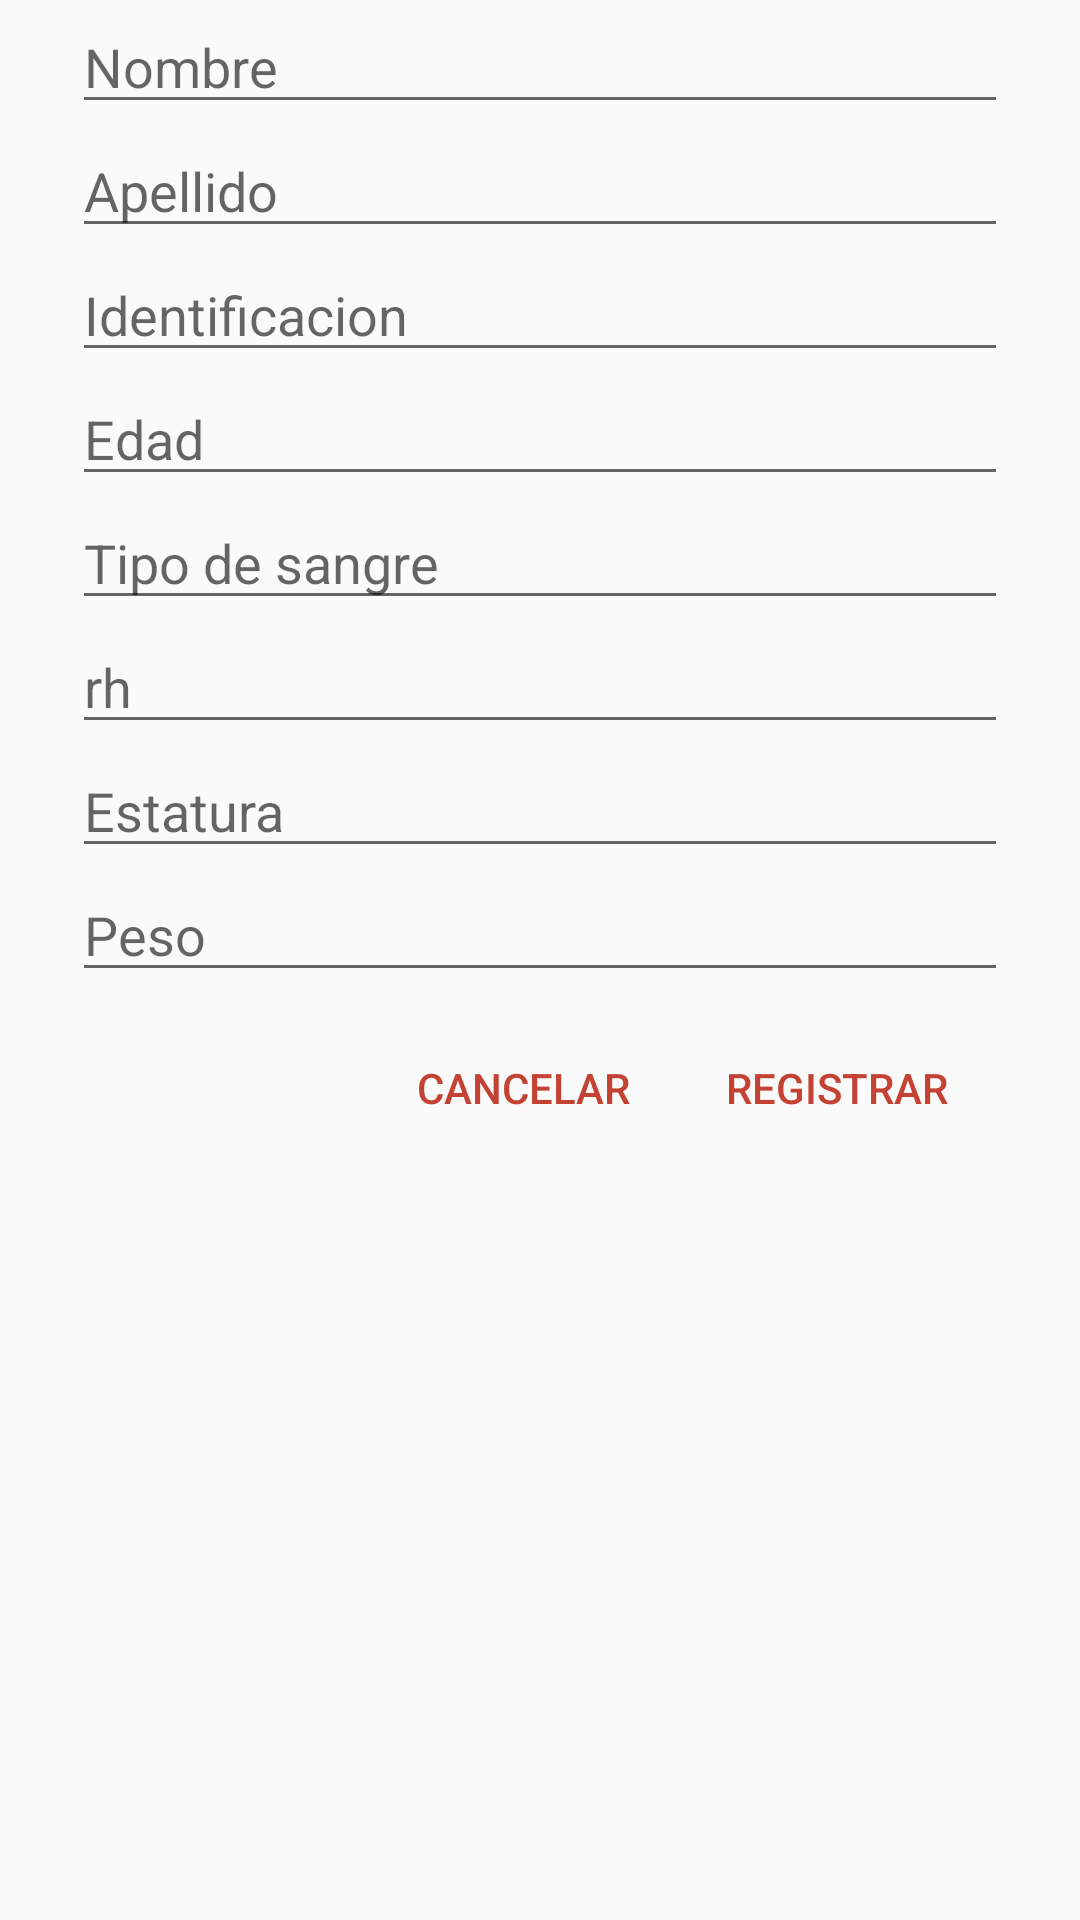

Reconstruct the res/layout file that produces this screen, plus the resources it refers to.
<!-- AndroidManifest.xml: application theme AppTheme -->
<!-- res/layout/dialogo_donante.xml -->
<?xml version="1.0" encoding="utf-8"?>
<LinearLayout xmlns:android="http://schemas.android.com/apk/res/android"
    android:layout_width="match_parent"
    android:layout_height="match_parent"
    android:orientation="vertical">

    <LinearLayout
        android:layout_width="match_parent"
        android:layout_height="0dp"
        android:layout_weight="1"
        android:orientation="vertical">

        <EditText
            android:id="@+id/nuevoDonanteNombre"
            android:layout_width="match_parent"
            android:layout_height="wrap_content"
            android:hint="Nombre"
            style="@style/EditTextStyle"
            />

        <EditText
            android:id="@+id/nuevoDonanteApellido"
            android:layout_width="match_parent"
            android:layout_height="wrap_content"
            android:hint="Apellido"
            style="@style/EditTextStyle"
            />

        <EditText
            android:id="@+id/identificacion"
            style="@style/EditTextStyle"
            android:layout_width="match_parent"
            android:layout_height="wrap_content"
            android:hint="Identificacion"
            android:inputType="number"
            />


        <EditText
            android:id="@+id/edad"
            style="@style/EditTextStyle"
            android:layout_width="match_parent"
            android:layout_height="wrap_content"
            android:hint="Edad"

            />

        <EditText
            android:id="@+id/tipoSandre"
            style="@style/EditTextStyle"
            android:layout_width="match_parent"
            android:layout_height="wrap_content"
            android:hint="Tipo de sangre"

            />

        <EditText
            android:id="@+id/rh"
            style="@style/EditTextStyle"
            android:layout_width="match_parent"
            android:layout_height="wrap_content"
            android:hint="rh"

            />

        <EditText
            android:id="@+id/estatura"
            style="@style/EditTextStyle"
            android:layout_width="match_parent"
            android:layout_height="wrap_content"
            android:hint="Estatura"

            />

        <EditText
            android:id="@+id/peso"
            style="@style/EditTextStyle"
            android:layout_width="match_parent"
            android:layout_height="wrap_content"
            android:hint="Peso"

            />


        <LinearLayout
            android:layout_width="wrap_content"
            android:layout_height="wrap_content"
            android:layout_gravity="right"
            android:orientation="horizontal"
            android:layout_marginRight="24dp"
            android:padding="8dp">

            <Button
                android:id="@+id/btn_cancelar"
                style="@style/ButtonDialog"
                android:layout_width="wrap_content"
                android:layout_height="wrap_content"
                android:text="@string/cancelar"/>

            <Button
                android:id="@+id/btn_agregar_registro"
                style="@style/ButtonDialog"
                android:layout_width="wrap_content"
                android:layout_height="wrap_content"
                android:text="@string/registrar"
                android:layout_marginLeft="8dp" />

        </LinearLayout>
    </LinearLayout>


</LinearLayout>
<!-- resources referenced by this layout -->
<resources>
  <string name="cancelar">CANCELAR</string>
  <string name="registrar">REGISTRAR</string>
  <style name="ButtonDialog" parent="@style/Widget.AppCompat.Button.Borderless">
          <item name="android:textColor">@color/colorAccent</item>
      </style>
  <style name="EditTextStyle" parent="Widget.AppCompat.EditText">
          <item name="android:layout_marginLeft">24dp</item>
          <item name="android:layout_marginRight">24dp</item>
          <item name="android:textColor">@color/colorBlack</item>
      </style>
  <style name="AppTheme" parent="Theme.AppCompat.Light.DarkActionBar">
          
          <item name="colorPrimary">@color/colorPrimary</item>
          <item name="colorPrimaryDark">@color/colorPrimaryDark</item>
          <item name="colorAccent">@color/colorAccent</item>
      </style>
  <color name="colorAccent">#C34234</color>
  <color name="colorBlack">#4A4949</color>
  <color name="colorPrimary">#673AB7</color>
  <color name="colorPrimaryDark">#512DA8</color>
</resources>
